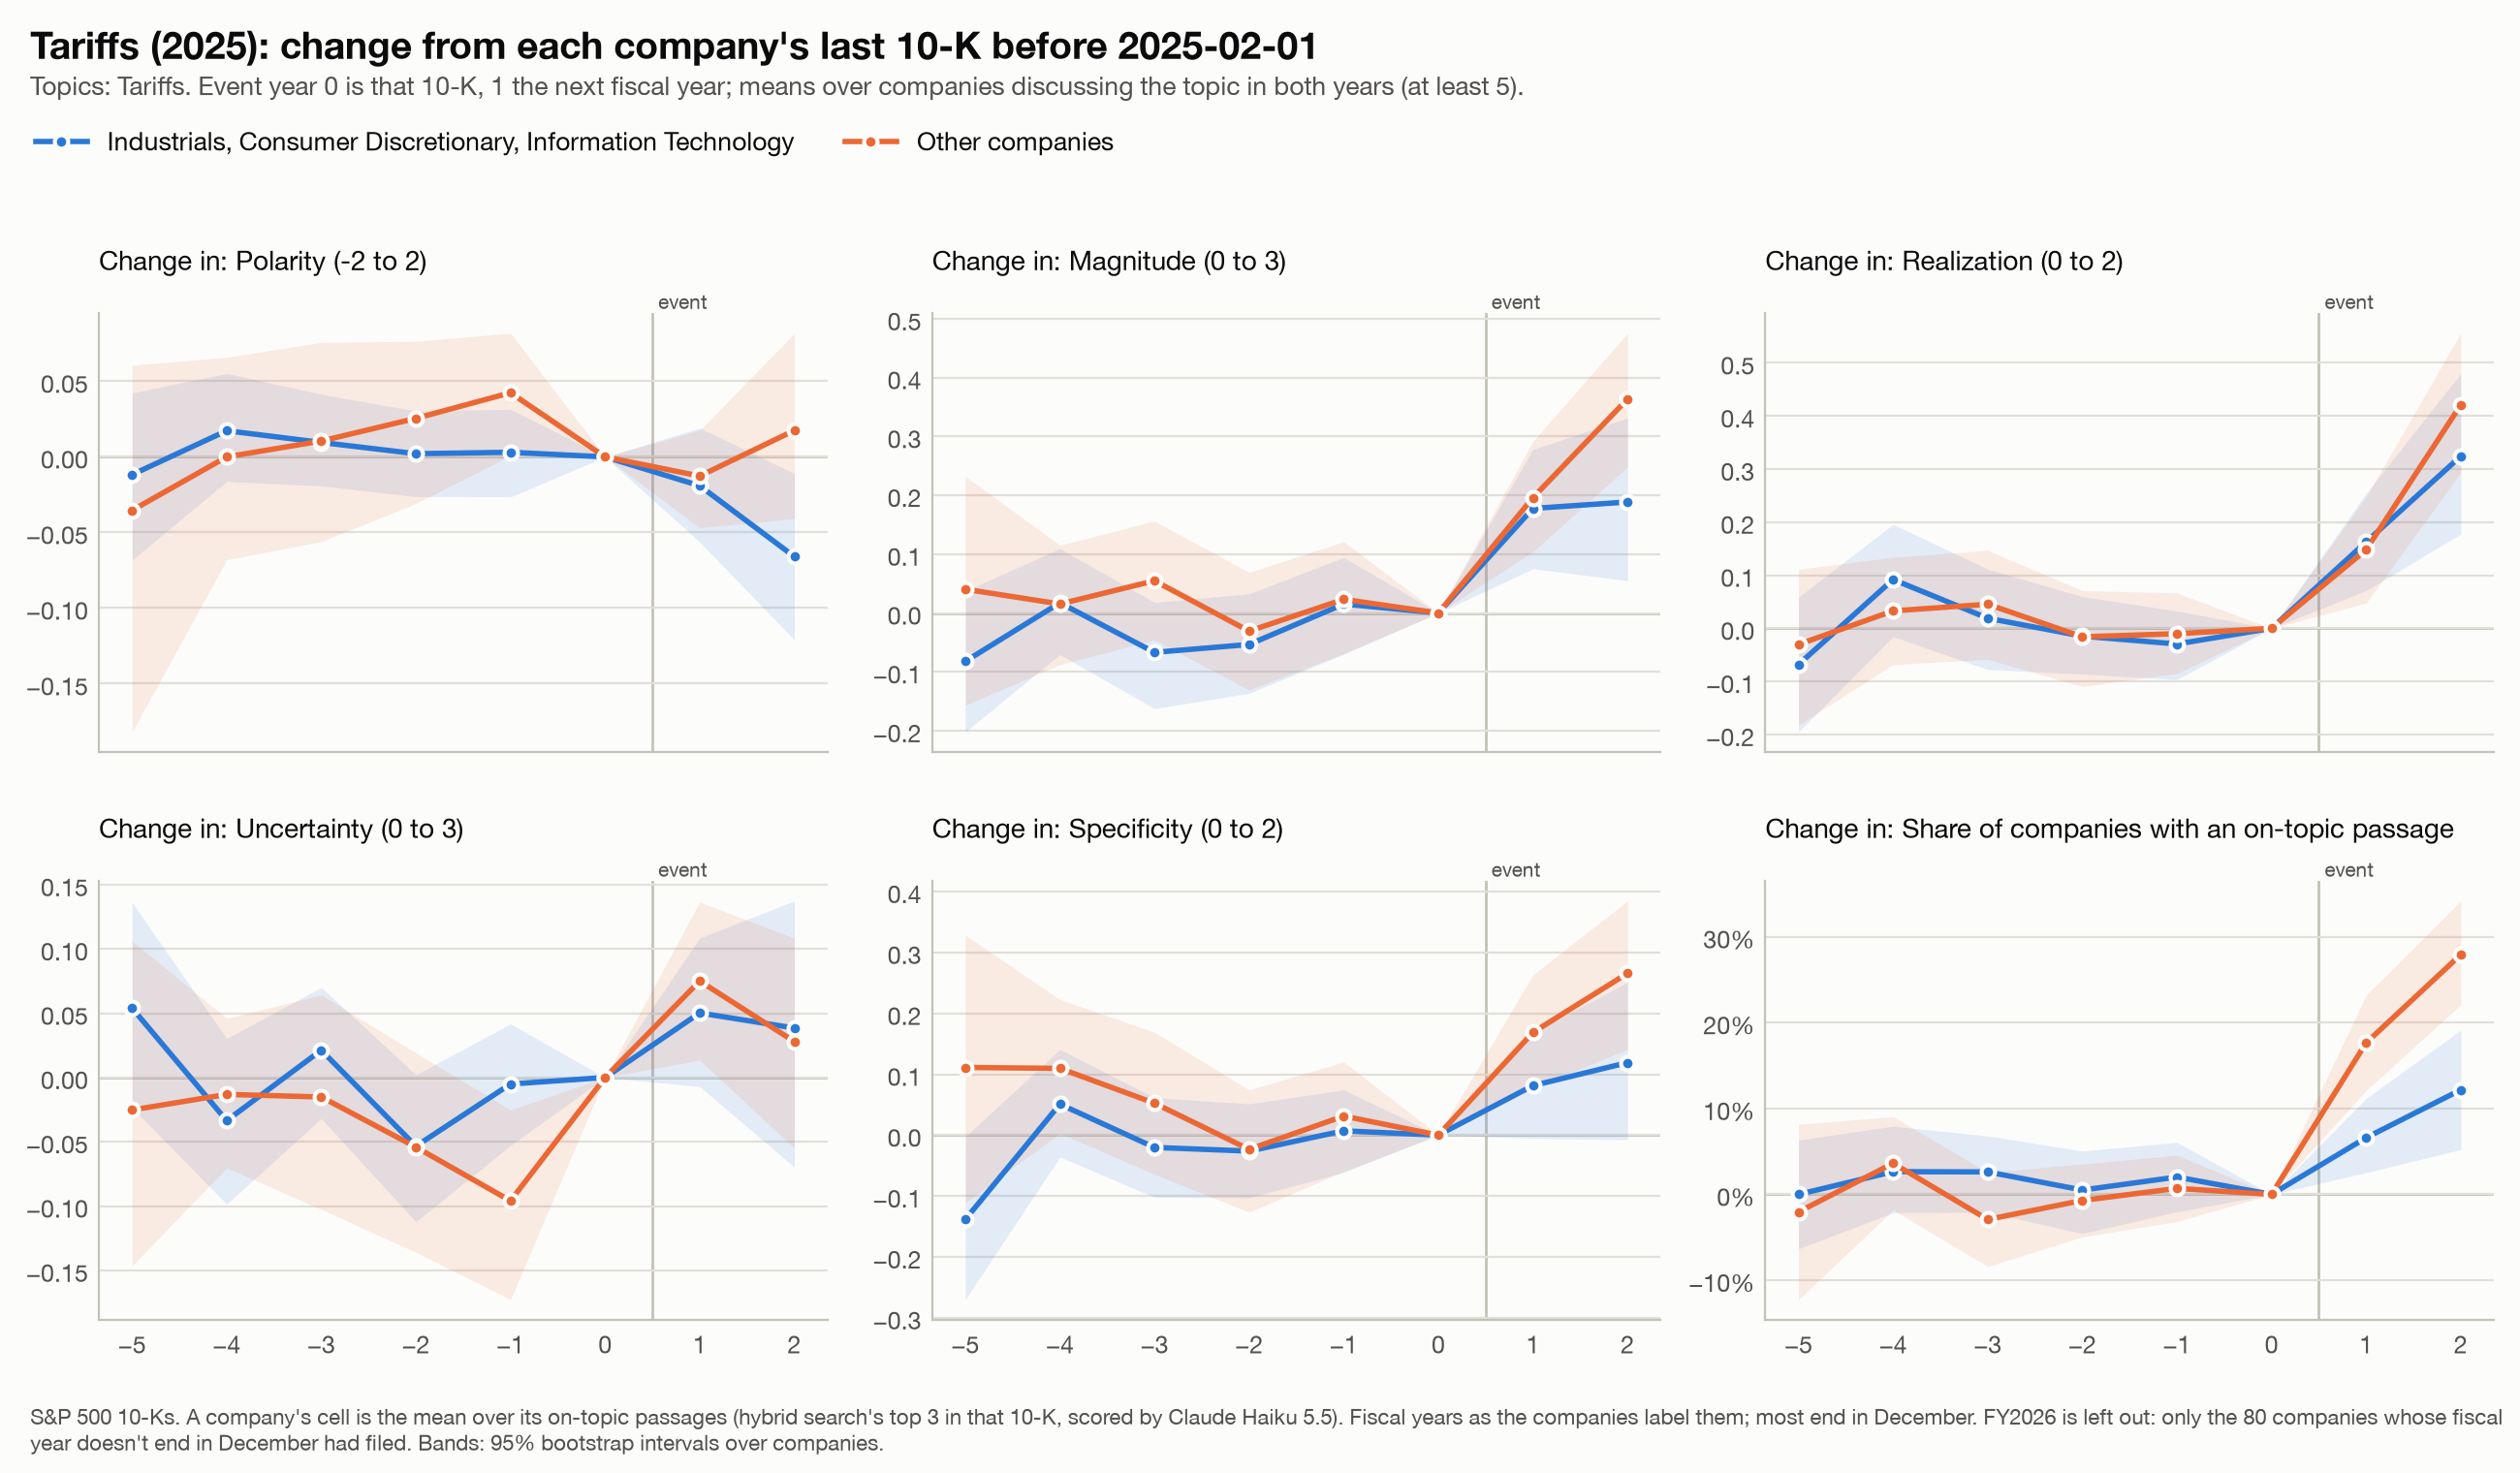

The table this chart was drawn from, first rows:
event, affected, k, measure, n, mean, lo, hi, group
Tariffs (2025), True, -5, polarity, 71, -0.01174, -0.06808, 0.04225, Industrials, Consumer Discretionary, Inf…
Tariffs (2025), True, -5, magnitude, 71, -0.08216, -0.2019, 0.03756, Industrials, Consumer Discretionary, Inf…
Tariffs (2025), True, -5, realization, 71, -0.06808, -0.1948, 0.05869, Industrials, Consumer Discretionary, Inf…
Tariffs (2025), True, -5, uncertainty, 71, 0.05399, -0.02347, 0.1362, Industrials, Consumer Discretionary, Inf…
Tariffs (2025), True, -5, specificity, 71, -0.1385, -0.27, -0.002347, Industrials, Consumer Discretionary, Inf…
Tariffs (2025), True, -5, discussed, 79, 0.0, -0.06329, 0.06329, Industrials, Consumer Discretionary, Inf…
Tariffs (2025), True, -4, polarity, 154, 0.01732, -0.01623, 0.05519, Industrials, Consumer Discretionary, Inf…
Tariffs (2025), True, -4, magnitude, 154, 0.01732, -0.07035, 0.1093, Industrials, Consumer Discretionary, Inf…
Tariffs (2025), True, -4, realization, 154, 0.09199, -0.01515, 0.1959, Industrials, Consumer Discretionary, Inf…
Tariffs (2025), True, -4, uncertainty, 154, -0.03355, -0.09848, 0.0303, Industrials, Consumer Discretionary, Inf…
Tariffs (2025), True, -4, specificity, 154, 0.05087, -0.03574, 0.1407, Industrials, Consumer Discretionary, Inf…
Tariffs (2025), True, -4, discussed, 189, 0.02646, -0.02116, 0.07937, Industrials, Consumer Discretionary, Inf…
Tariffs (2025), True, -3, polarity, 157, 0.009554, -0.01911, 0.0414, Industrials, Consumer Discretionary, Inf…
Tariffs (2025), True, -3, magnitude, 157, -0.06688, -0.1624, 0.01807, Industrials, Consumer Discretionary, Inf…
Tariffs (2025), True, -3, realization, 157, 0.01911, -0.07752, 0.1115, Industrials, Consumer Discretionary, Inf…
Tariffs (2025), True, -3, uncertainty, 157, 0.02123, -0.03185, 0.07009, Industrials, Consumer Discretionary, Inf…
Tariffs (2025), True, -3, specificity, 157, -0.02017, -0.1019, 0.06157, Industrials, Consumer Discretionary, Inf…
Tariffs (2025), True, -3, discussed, 191, 0.02618, -0.02094, 0.06806, Industrials, Consumer Discretionary, Inf…
Tariffs (2025), True, -2, polarity, 159, 0.002096, -0.02623, 0.0304, Industrials, Consumer Discretionary, Inf…
Tariffs (2025), True, -2, magnitude, 159, -0.05346, -0.1363, 0.03249, Industrials, Consumer Discretionary, Inf…
Tariffs (2025), True, -2, realization, 159, -0.01468, -0.08595, 0.05975, Industrials, Consumer Discretionary, Inf…
Tariffs (2025), True, -2, uncertainty, 159, -0.05346, -0.1122, 0.002096, Industrials, Consumer Discretionary, Inf…
Tariffs (2025), True, -2, specificity, 159, -0.02621, -0.1027, 0.05136, Industrials, Consumer Discretionary, Inf…
Tariffs (2025), True, -2, discussed, 198, 0.005051, -0.04545, 0.05051, Industrials, Consumer Discretionary, Inf…
Tariffs (2025), True, -1, polarity, 164, 0.003049, -0.02642, 0.0315, Industrials, Consumer Discretionary, Inf…
Tariffs (2025), True, -1, magnitude, 164, 0.01524, -0.07012, 0.09451, Industrials, Consumer Discretionary, Inf…
Tariffs (2025), True, -1, realization, 164, -0.02947, -0.09654, 0.03252, Industrials, Consumer Discretionary, Inf…
Tariffs (2025), True, -1, uncertainty, 164, -0.005081, -0.05285, 0.04169, Industrials, Consumer Discretionary, Inf…
Tariffs (2025), True, -1, specificity, 164, 0.007114, -0.061, 0.07419, Industrials, Consumer Discretionary, Inf…
Tariffs (2025), True, -1, discussed, 198, 0.0202, -0.0202, 0.06061, Industrials, Consumer Discretionary, Inf…
Tariffs (2025), True, 0, polarity, 172, 0.0, 0.0, 0.0, Industrials, Consumer Discretionary, Inf…
Tariffs (2025), True, 0, magnitude, 172, 0.0, 0.0, 0.0, Industrials, Consumer Discretionary, Inf…
Tariffs (2025), True, 0, realization, 172, 0.0, 0.0, 0.0, Industrials, Consumer Discretionary, Inf…
Tariffs (2025), True, 0, uncertainty, 172, 0.0, 0.0, 0.0, Industrials, Consumer Discretionary, Inf…
Tariffs (2025), True, 0, specificity, 172, 0.0, 0.0, 0.0, Industrials, Consumer Discretionary, Inf…
Tariffs (2025), True, 0, discussed, 200, 0.0, 0.0, 0.0, Industrials, Consumer Discretionary, Inf…
Tariffs (2025), True, 1, polarity, 166, -0.01908, -0.05622, 0.01908, Industrials, Consumer Discretionary, Inf…
Tariffs (2025), True, 1, magnitude, 166, 0.1777, 0.07528, 0.2781, Industrials, Consumer Discretionary, Inf…
Tariffs (2025), True, 1, realization, 166, 0.1627, 0.07129, 0.254, Industrials, Consumer Discretionary, Inf…
Tariffs (2025), True, 1, uncertainty, 166, 0.0502, -0.007028, 0.1085, Industrials, Consumer Discretionary, Inf…
Tariffs (2025), True, 1, specificity, 166, 0.08133, -0.00502, 0.1687, Industrials, Consumer Discretionary, Inf…
Tariffs (2025), True, 1, discussed, 197, 0.06599, 0.02538, 0.1117, Industrials, Consumer Discretionary, Inf…
Tariffs (2025), True, 2, polarity, 91, -0.06593, -0.1209, -0.01099, Industrials, Consumer Discretionary, Inf…
Tariffs (2025), True, 2, magnitude, 91, 0.1886, 0.05495, 0.3315, Industrials, Consumer Discretionary, Inf…
Tariffs (2025), True, 2, realization, 91, 0.3242, 0.1776, 0.4799, Industrials, Consumer Discretionary, Inf…
Tariffs (2025), True, 2, uncertainty, 91, 0.03846, -0.0696, 0.1374, Industrials, Consumer Discretionary, Inf…
Tariffs (2025), True, 2, specificity, 91, 0.119, -0.007326, 0.251, Industrials, Consumer Discretionary, Inf…
Tariffs (2025), True, 2, discussed, 115, 0.1217, 0.05217, 0.1913, Industrials, Consumer Discretionary, Inf…
Tariffs (2025), False, -5, polarity, 33, -0.03535, -0.1818, 0.06061, Other companies
Tariffs (2025), False, -5, magnitude, 33, 0.0404, -0.1566, 0.2323, Other companies
Tariffs (2025), False, -5, realization, 33, -0.0303, -0.1818, 0.1112, Other companies
Tariffs (2025), False, -5, uncertainty, 33, -0.02525, -0.1465, 0.1061, Other companies
Tariffs (2025), False, -5, specificity, 33, 0.1111, -0.1112, 0.3284, Other companies
Tariffs (2025), False, -5, discussed, 49, -0.02041, -0.1224, 0.08163, Other companies
Tariffs (2025), False, -4, polarity, 152, -1.4608197692436271e-18, -0.06801, 0.06579, Other companies
Tariffs (2025), False, -4, magnitude, 152, 0.01535, -0.08775, 0.1151, Other companies
Tariffs (2025), False, -4, realization, 152, 0.03289, -0.06801, 0.1338, Other companies
Tariffs (2025), False, -4, uncertainty, 152, -0.01316, -0.07018, 0.04605, Other companies
Tariffs (2025), False, -4, specificity, 152, 0.1096, 0.003289, 0.2226, Other companies
Tariffs (2025), False, -4, discussed, 276, 0.03623, -0.01812, 0.09058, Other companies
... 36 more rows
